Dataset: dataset (GitHub, RUT-MIIT-Projects/dataset). Classes: echinocactus, mimosa, monstera, orchid, rose.

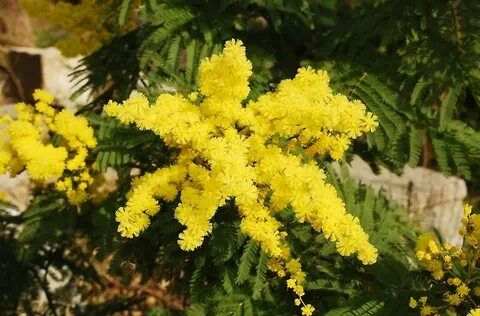
Label: mimosa

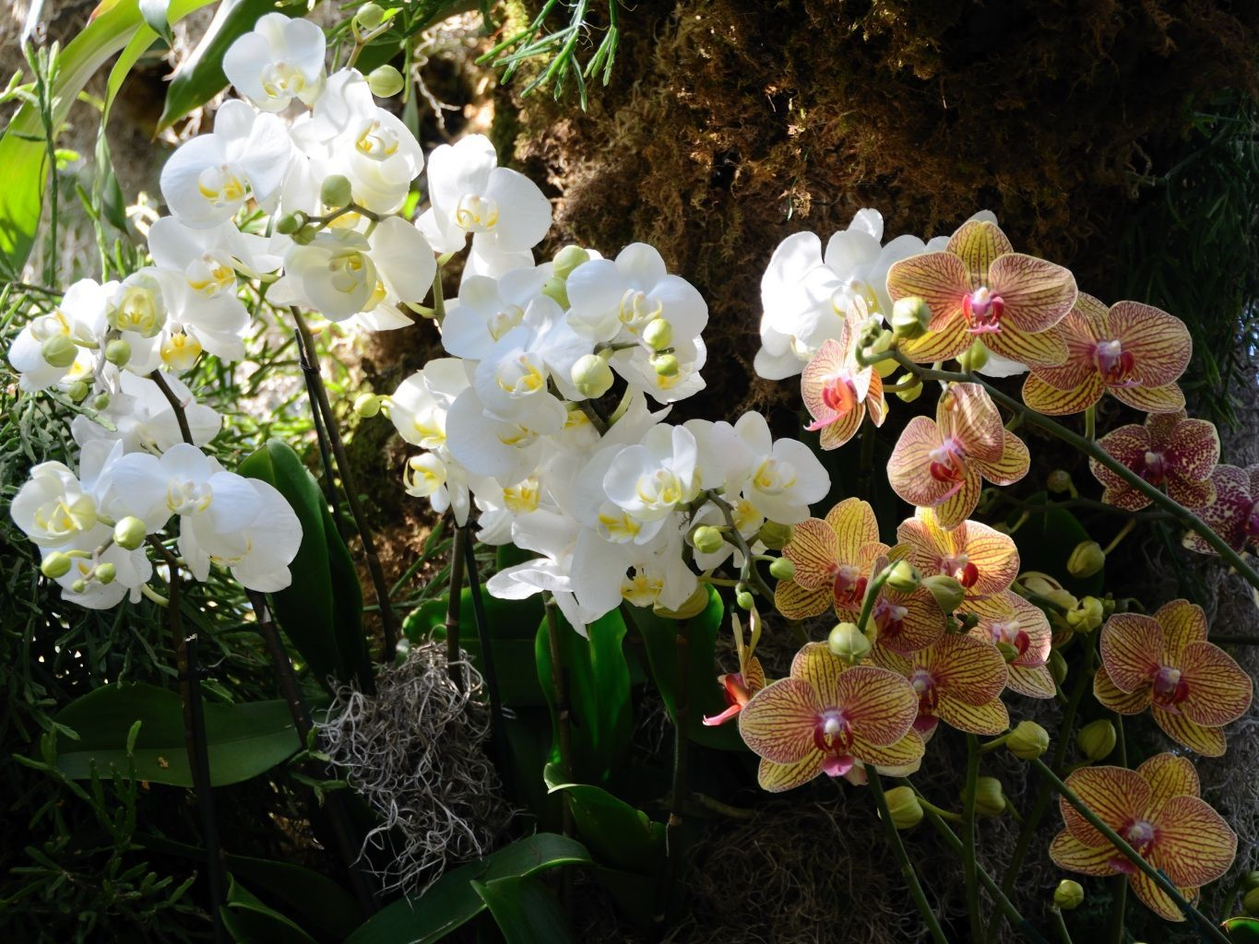
Label: orchid

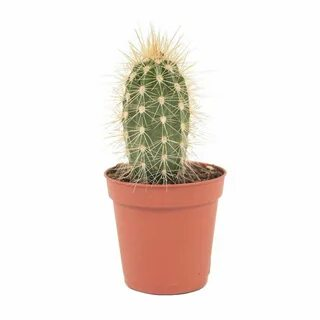
Label: echinocactus

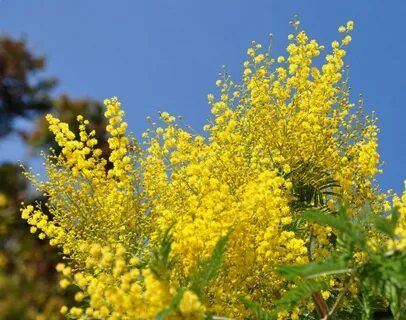
Label: mimosa

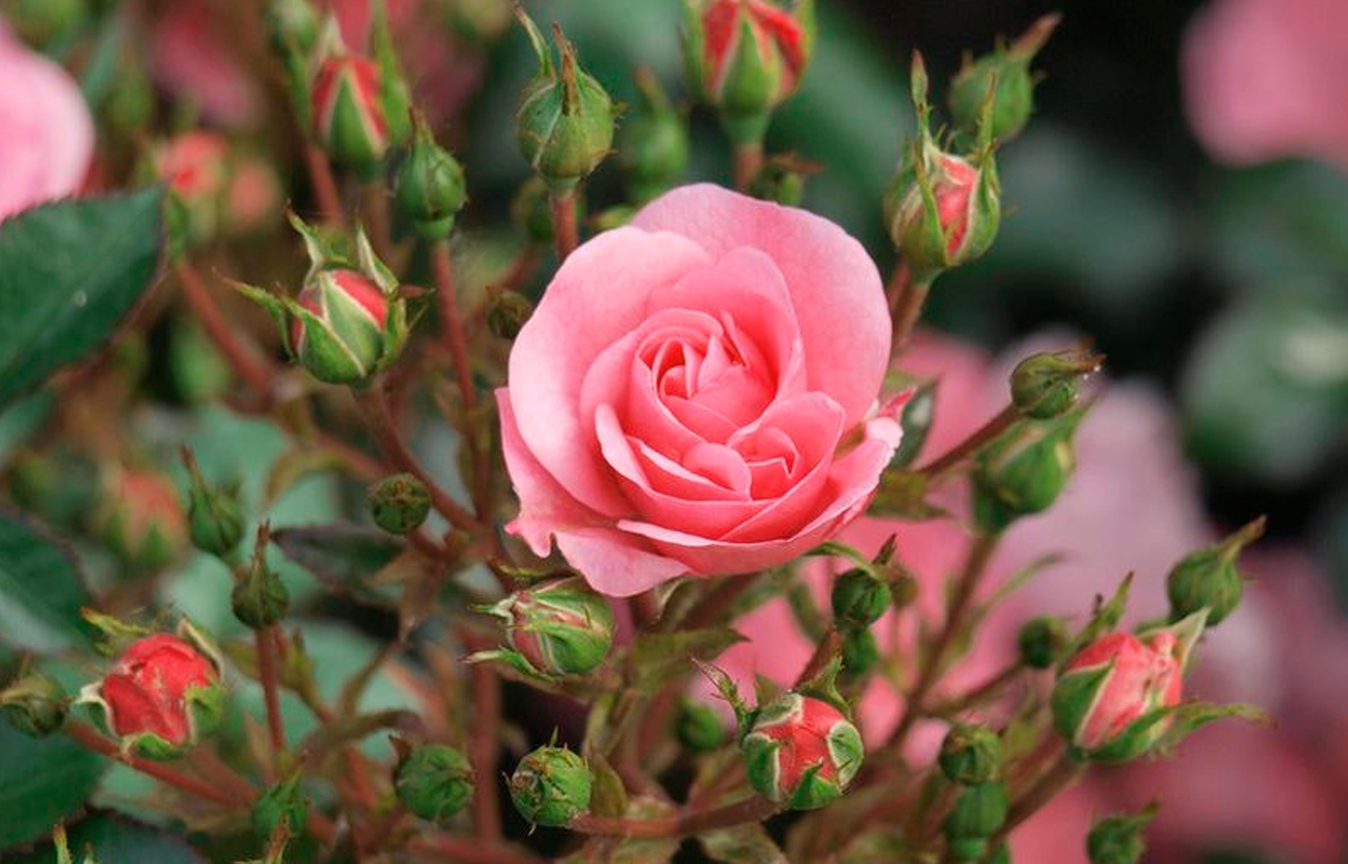
Label: rose

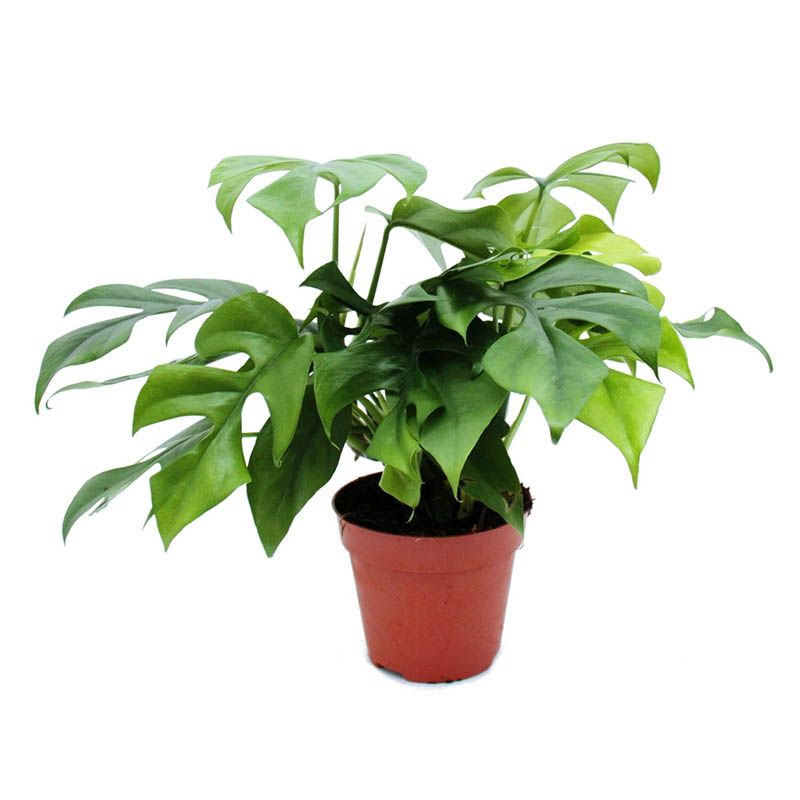
Label: monstera
